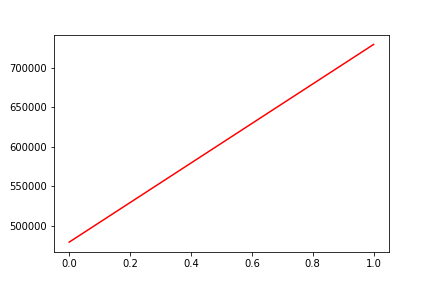

The file beside this chart, header and first rows:
, date, assets
0, 0, 479086
1, 20180419, 729669
